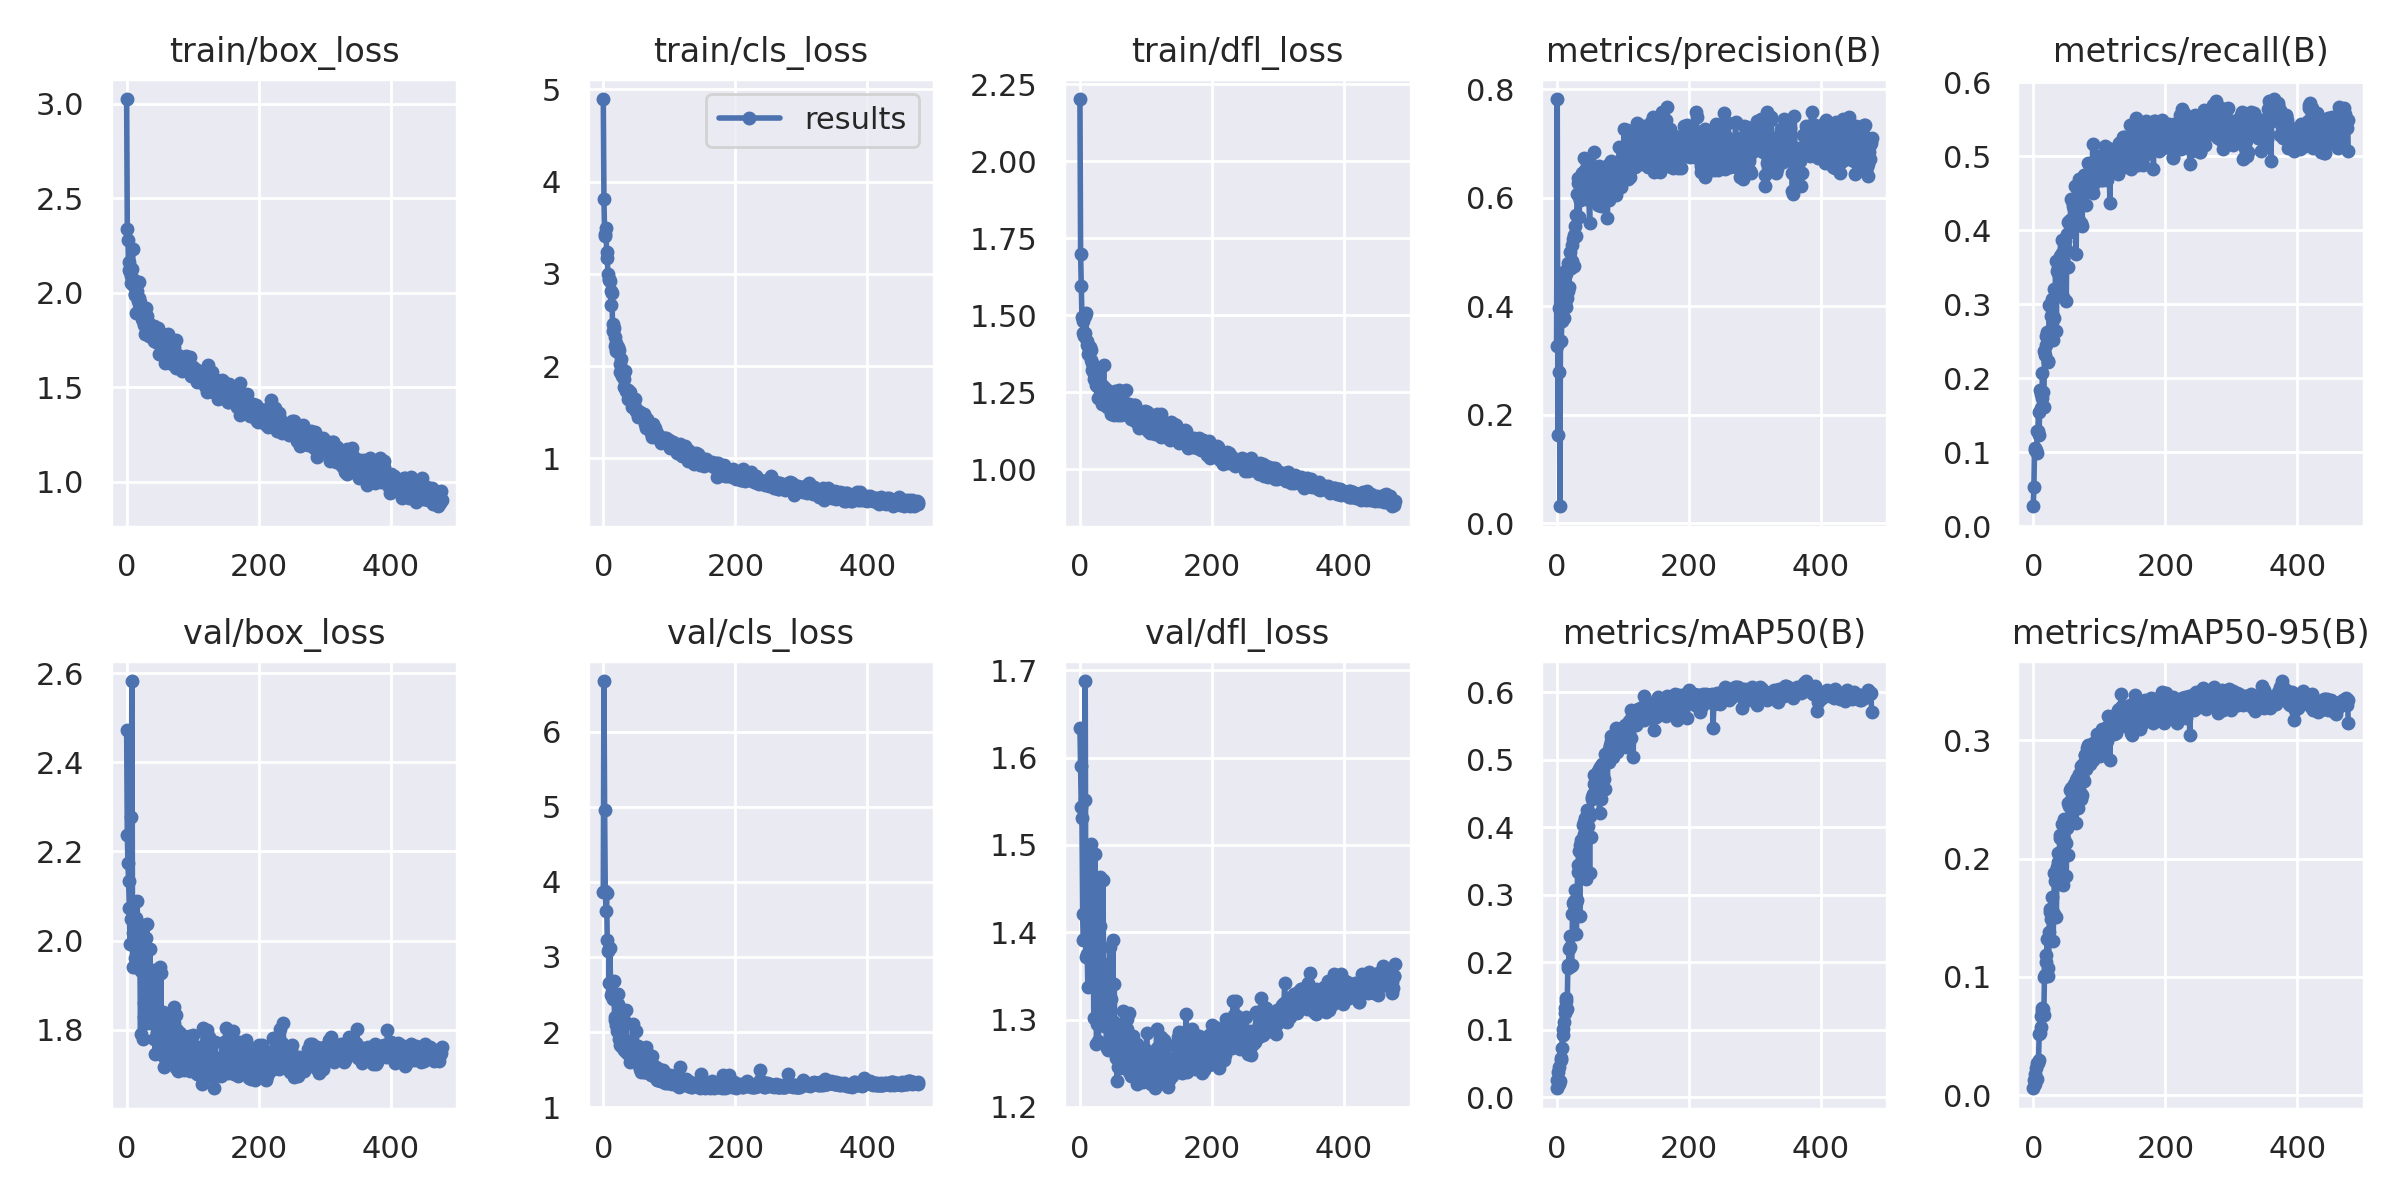

The data file committed next to this chart (first rows):
epoch, train/box_loss, train/cls_loss, train/dfl_loss, metrics/precision(B), metrics/recall(B), metrics/mAP50(B), metrics/mAP50-95(B), val/box_loss, val/cls_loss, val/dfl_loss, lr/pg0, lr/pg1, lr/pg2
0, 3.024, 4.895, 2.203, 0.3278, 0.02697, 0.01331, 0.00581, 2.473, 3.866, 1.634, 0.07065, 0.003261, 0.003261
1, 2.34, 3.808, 1.7, 0.7822, 0.05339, 0.02498, 0.01261, 2.237, 6.673, 1.591, 0.04064, 0.006586, 0.006586
2, 2.281, 3.436, 1.595, 0.1621, 0.1054, 0.0369, 0.01769, 2.173, 4.96, 1.543, 0.01063, 0.009903, 0.009903
3, 2.119, 3.412, 1.496, 0.2782, 0.1036, 0.01903, 0.00927, 2.133, 3.875, 1.531, 0.009962, 0.009962, 0.009962
4, 2.165, 3.498, 1.482, 0.3961, 0.1032, 0.04479, 0.02297, 2.073, 3.611, 1.421, 0.009962, 0.009962, 0.009962
5, 2.112, 3.234, 1.443, 0.03153, 0.09835, 0.02431, 0.0136, 1.992, 3.849, 1.392, 0.00995, 0.00995, 0.00995
6, 2.088, 3.172, 1.432, 0.3949, 0.1292, 0.05454, 0.02692, 2.048, 3.222, 1.393, 0.009938, 0.009938, 0.009938
7, 2.052, 2.996, 1.442, 0.3362, 0.1287, 0.05846, 0.02719, 2.276, 3.086, 1.552, 0.009925, 0.009925, 0.009925
8, 2.127, 2.941, 1.497, 0.3732, 0.154, 0.07338, 0.02929, 2.583, 3.117, 1.688, 0.009912, 0.009912, 0.009912
9, 2.23, 2.934, 1.508, 0.4187, 0.1228, 0.09208, 0.05132, 1.941, 2.66, 1.372, 0.0099, 0.0099, 0.0099
10, 2.042, 2.922, 1.415, 0.4618, 0.1841, 0.1012, 0.05239, 2.017, 3.116, 1.421, 0.009888, 0.009888, 0.009888
11, 2.069, 2.818, 1.402, 0.3792, 0.1784, 0.1113, 0.05791, 1.987, 2.64, 1.375, 0.009875, 0.009875, 0.009875
12, 1.987, 2.662, 1.374, 0.4083, 0.1594, 0.1251, 0.06658, 1.94, 2.493, 1.337, 0.009862, 0.009862, 0.009862
13, 1.996, 2.787, 1.379, 0.4659, 0.1738, 0.1322, 0.07103, 1.961, 2.54, 1.389, 0.00985, 0.00985, 0.00985
14, 1.895, 2.454, 1.392, 0.3995, 0.2069, 0.1466, 0.0733, 2.05, 2.435, 1.422, 0.009838, 0.009838, 0.009838
15, 1.976, 2.382, 1.397, 0.4604, 0.1815, 0.1428, 0.07262, 2.029, 2.454, 1.448, 0.009825, 0.009825, 0.009825
16, 2.011, 2.408, 1.356, 0.4161, 0.1614, 0.1306, 0.06755, 2.089, 2.687, 1.501, 0.009813, 0.009813, 0.009813
17, 1.957, 2.316, 1.387, 0.4283, 0.2368, 0.1915, 0.09962, 1.949, 2.2, 1.369, 0.0098, 0.0098, 0.0098
18, 1.971, 2.213, 1.321, 0.4798, 0.231, 0.1962, 0.1013, 1.95, 2.157, 1.372, 0.009787, 0.009787, 0.009787
19, 2.055, 2.167, 1.346, 0.4362, 0.2567, 0.2191, 0.118, 1.952, 2.095, 1.381, 0.009775, 0.009775, 0.009775
20, 1.953, 2.25, 1.325, 0.5008, 0.245, 0.2227, 0.1121, 1.987, 2.175, 1.393, 0.009763, 0.009763, 0.009763
21, 1.899, 2.195, 1.292, 0.4715, 0.262, 0.2383, 0.1316, 1.79, 2.01, 1.302, 0.00975, 0.00975, 0.00975
22, 1.904, 2.204, 1.309, 0.4713, 0.2237, 0.1952, 0.1072, 1.931, 2.378, 1.397, 0.009737, 0.009737, 0.009737
23, 1.916, 2.147, 1.291, 0.5133, 0.2225, 0.1953, 0.1011, 2.036, 2.507, 1.489, 0.009725, 0.009725, 0.009725
24, 1.859, 2.171, 1.31, 0.4832, 0.2994, 0.271, 0.1379, 1.937, 1.911, 1.343, 0.009713, 0.009713, 0.009713
25, 1.849, 2.026, 1.274, 0.5246, 0.298, 0.2876, 0.1574, 1.779, 1.939, 1.272, 0.0097, 0.0097, 0.0097
26, 1.829, 1.931, 1.27, 0.4748, 0.2994, 0.2913, 0.1544, 1.828, 1.833, 1.295, 0.009687, 0.009687, 0.009687
27, 1.88, 2.079, 1.305, 0.5316, 0.2836, 0.2853, 0.1488, 1.86, 2.054, 1.309, 0.009675, 0.009675, 0.009675
28, 1.784, 1.924, 1.233, 0.5474, 0.3068, 0.3077, 0.1672, 1.814, 1.807, 1.276, 0.009662, 0.009662, 0.009662
29, 1.92, 1.896, 1.276, 0.5693, 0.2864, 0.2876, 0.1565, 1.922, 2.051, 1.387, 0.00965, 0.00965, 0.00965
30, 1.866, 1.908, 1.238, 0.5296, 0.2513, 0.2416, 0.1303, 2.005, 2.269, 1.407, 0.009638, 0.009638, 0.009638
31, 1.88, 1.863, 1.258, 0.6064, 0.2812, 0.293, 0.1535, 2.038, 2.165, 1.463, 0.009625, 0.009625, 0.009625
32, 1.781, 1.775, 1.263, 0.6278, 0.3202, 0.3444, 0.1876, 1.816, 1.764, 1.298, 0.009612, 0.009612, 0.009612
33, 1.846, 1.947, 1.211, 0.6363, 0.3094, 0.3336, 0.1808, 1.867, 1.846, 1.327, 0.0096, 0.0096, 0.0096
34, 1.77, 1.731, 1.26, 0.5649, 0.3582, 0.3656, 0.1892, 1.858, 1.735, 1.303, 0.009588, 0.009588, 0.009588
35, 1.788, 1.741, 1.271, 0.5958, 0.264, 0.2694, 0.1504, 1.982, 2.29, 1.46, 0.009575, 0.009575, 0.009575
36, 1.796, 1.743, 1.339, 0.5959, 0.3456, 0.3732, 0.1926, 1.869, 1.786, 1.325, 0.009562, 0.009562, 0.009562
37, 1.785, 1.736, 1.256, 0.6163, 0.3421, 0.3811, 0.205, 1.832, 1.714, 1.293, 0.00955, 0.00955, 0.00955
38, 1.802, 1.643, 1.216, 0.6397, 0.3485, 0.3749, 0.197, 1.865, 1.739, 1.308, 0.009538, 0.009538, 0.009538
39, 1.768, 1.645, 1.261, 0.6454, 0.3184, 0.354, 0.1945, 1.875, 1.886, 1.323, 0.009525, 0.009525, 0.009525
40, 1.825, 1.723, 1.211, 0.5997, 0.3626, 0.4038, 0.2174, 1.82, 1.682, 1.271, 0.009513, 0.009513, 0.009513
41, 1.745, 1.675, 1.202, 0.674, 0.3648, 0.4076, 0.2201, 1.779, 1.598, 1.268, 0.0095, 0.0095, 0.0095
42, 1.827, 1.633, 1.217, 0.6423, 0.3589, 0.3907, 0.2018, 1.935, 1.824, 1.364, 0.009487, 0.009487, 0.009487
43, 1.772, 1.634, 1.253, 0.6508, 0.3866, 0.4139, 0.2295, 1.746, 1.65, 1.266, 0.009475, 0.009475, 0.009475
44, 1.742, 1.56, 1.219, 0.602, 0.3689, 0.3839, 0.1994, 1.873, 1.818, 1.323, 0.009463, 0.009463, 0.009463
45, 1.768, 1.607, 1.211, 0.5987, 0.3095, 0.324, 0.1779, 1.932, 2.104, 1.383, 0.00945, 0.00945, 0.00945
46, 1.81, 1.573, 1.246, 0.6329, 0.3856, 0.4253, 0.2336, 1.793, 1.647, 1.279, 0.009437, 0.009437, 0.009437
47, 1.813, 1.58, 1.178, 0.6199, 0.378, 0.4018, 0.2162, 1.842, 1.753, 1.324, 0.009425, 0.009425, 0.009425
48, 1.739, 1.64, 1.213, 0.6369, 0.3855, 0.4244, 0.2307, 1.808, 1.708, 1.293, 0.009413, 0.009413, 0.009413
49, 1.679, 1.509, 1.219, 0.597, 0.3752, 0.4173, 0.2134, 1.935, 1.684, 1.341, 0.0094, 0.0094, 0.0094
50, 1.745, 1.517, 1.217, 0.5541, 0.3043, 0.3322, 0.1851, 1.94, 2.021, 1.391, 0.009388, 0.009388, 0.009388
51, 1.738, 1.519, 1.227, 0.616, 0.3954, 0.4165, 0.2258, 1.823, 1.745, 1.298, 0.009375, 0.009375, 0.009375
52, 1.716, 1.506, 1.175, 0.5996, 0.351, 0.3858, 0.2029, 1.928, 1.812, 1.341, 0.009362, 0.009362, 0.009362
53, 1.695, 1.451, 1.252, 0.6197, 0.4112, 0.4453, 0.2471, 1.756, 1.585, 1.269, 0.00935, 0.00935, 0.00935
54, 1.71, 1.485, 1.246, 0.6055, 0.4102, 0.4424, 0.2442, 1.746, 1.577, 1.257, 0.009338, 0.009338, 0.009338
55, 1.696, 1.458, 1.242, 0.6576, 0.407, 0.4491, 0.2329, 1.839, 1.529, 1.291, 0.009325, 0.009325, 0.009325
56, 1.775, 1.5, 1.206, 0.6837, 0.4144, 0.4644, 0.2576, 1.716, 1.507, 1.229, 0.009312, 0.009312, 0.009312
57, 1.676, 1.475, 1.218, 0.6106, 0.4426, 0.477, 0.26, 1.738, 1.467, 1.246, 0.0093, 0.0093, 0.0093
58, 1.629, 1.465, 1.176, 0.6438, 0.4053, 0.4667, 0.2519, 1.778, 1.545, 1.263, 0.009288, 0.009288, 0.009288
59, 1.751, 1.472, 1.257, 0.5917, 0.4399, 0.4678, 0.2496, 1.789, 1.508, 1.258, 0.009275, 0.009275, 0.009275
... 418 more rows
